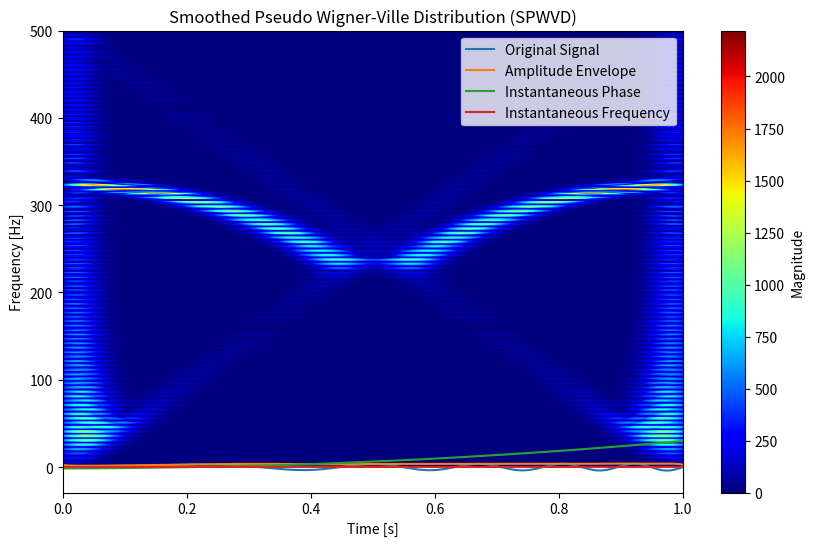

Reproduce this figure in Python.
import numpy as np
#import tftb
from scipy.signal import hilbert, chirp
from scipy.signal.windows import gaussian
import pandas as pd
import matplotlib.pyplot as plt
from math import pi

''' SORRY THIS SCRIPT IS RLLY MESSY, JUST TRYING STUFF OUT, DON'T USE THIS FOR ANYTHING'''



def wvd(x, fs):
    """
    Compute the Wigner-Ville Distribution (WVD) of a signal.
    
    x: The signal (1D array)
    fs: Sampling frequency
    
    Returns: WVD of the signal as a 2D array (time-frequency representation)
    """
    N = len(x)
    W = np.zeros((N, N), dtype=complex)
    time = np.arange(N) / fs

    # Wigner-Ville distribution computation
    # for t in range(N):
    #     for tau in range(-t, N-t):
    #         W[t, tau] = np.sum(x[t + tau] * np.conj(x[t - tau]) * np.exp(-2j * np.pi * fs * tau))
    
    for t in range(N):
        for tau in range(-N//2, N//2):
            t_plus_tau = t + tau
            t_minus_tau = t - tau

            if 0 <= t_plus_tau < N and 0 <= t_minus_tau < N:
                W[t, tau % N] = x[t_plus_tau] * np.conj(x[t_minus_tau]) * np.exp(-2j * np.pi * fs * tau)

    return W

def spwvd(x, fs, time_smoothing=10, freq_smoothing=10):
    """
    Compute the Smoothed Pseudo Wigner-Ville Distribution (SPWVD).
    
    x: The signal (1D array)
    fs: Sampling frequency
    time_smoothing: Time-domain smoothing (Gaussian width)
    freq_smoothing: Frequency-domain smoothing (Gaussian width)
    
    Returns: SPWVD of the signal as a 2D array (time-frequency representation)
    """
    # Step 1: Compute the Wigner-Ville Distribution (WVD)
    W = wvd(x, fs)
    
    # Step 2: Apply time-domain smoothing (Gaussian kernel)
    time_kernel = gaussian(len(x), time_smoothing)
    W_smoothed_time = np.zeros_like(W)
    for f in range(len(x)):
        W_smoothed_time[f] = np.convolve(W[f], time_kernel, mode='same')
    
    # Step 3: Apply frequency-domain smoothing (Gaussian kernel)
    freq_kernel = gaussian(len(x), freq_smoothing)
    W_smoothed_freq = np.zeros_like(W_smoothed_time)
    for t in range(len(x)):
        W_smoothed_freq[t] = np.convolve(W_smoothed_time[t], freq_kernel, mode='same')
    
    return W_smoothed_freq

# Example: Create a signal (chirp signal)
fs = 1000  # Sampling frequency
t = np.linspace(0, 1, fs)  # Time vector
x = chirp(t, f0=100, t1=1, f1=400, method='quadratic') + chirp(t, f0=350, t1=1, f1=50, method='quadratic')

# Compute SPWVD
spwvd_result = spwvd(x, fs, time_smoothing=20, freq_smoothing=20)

# Plot the SPWVD
plt.figure(figsize=(10, 6))
plt.imshow(np.abs(spwvd_result), aspect='auto', cmap='jet', origin='lower', extent=[0, 1, 0, fs / 2])
plt.title('Smoothed Pseudo Wigner-Ville Distribution (SPWVD)')
plt.xlabel('Time [s]')
plt.ylabel('Frequency [Hz]')
plt.colorbar(label='Magnitude')
plt.show()


# # WVD
# t = np.linspace(0, 1, 1000)
# signal = (3+t)*np.sin(2 * np.pi * 5 * t**2)
# fs = 0.001

# wvd = tftb.processing.WignerVilleDistribution(signal, timestamps=t)
# tfr_wvd, t_wvd, f_wvd = wvd.run()  # tfr = time frequency representation

# print(tfr_wvd)
# # here t_wvd is the same as our ts, and f_wvd are the "normalized frequencies"
# # so we will not use them and construct our own.

# # SPWVD

# wvd(x,fs,"smoothedPseudo",NumFrequencyPoints=501,NumTimePoints=502)


# Hilbert
t = np.linspace(0, 1, 1000)
x = (3+t)*np.sin(2 * np.pi * 5 * t**2)
fs = 0.001

analytic_signal = hilbert(x)
amplitude_envelope = np.abs(analytic_signal)
Instantaneous_phase = np.unwrap(np.angle(analytic_signal))
Instantaneous_frequency = np.diff(Instantaneous_phase) / (2 * pi) *fs
print(Instantaneous_frequency)

plt.plot(t, x, label='Original Signal')
#plt.plot(t, analytic_signal, label='Analytic Signal')
plt.plot(t, amplitude_envelope, label='Amplitude Envelope')
plt.plot(t, Instantaneous_phase, label='Instantaneous Phase')
plt.plot(t[1:], Instantaneous_frequency, label='Instantaneous Frequency')
plt.legend()
plt.show()

# X = np.array([[5., 2., 8., 13., 0.],
#     [1., 0., 4., 7., 2.],
#     [3., 0., 1., 2., 1.],
#     [0., 4., 3., 2., 1.],
#     [1., 2., 0., 0., 6.]])

# print(X)

# # PCA
# Xavg = np.mean(X, axis=1)
# print(Xavg)
# #B = X - np.tile(Xavg)

# # Economy SVD
# U, S, VT = np.linalg.svd(X, full_matrices=False)